Run: headless pygame with SDL's dummy video driver; simulated clock (each Clock.tick advances the game by its frame time, no real sleeping); random seed 0; keys injected as events and as key.get_pressed() state; no mouse input.
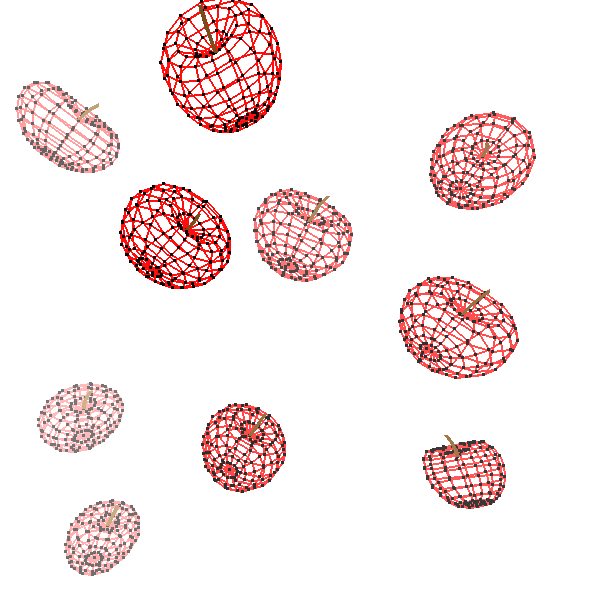
Frame 1 of 4 · flips 1–60 · no input
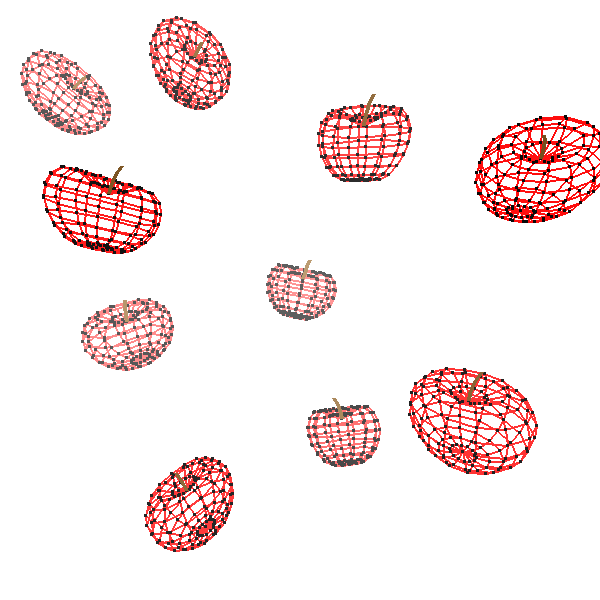
Frame 2 of 4 · flips 61–180 · tapped SPACE, RETURN · held RIGHT (→), D
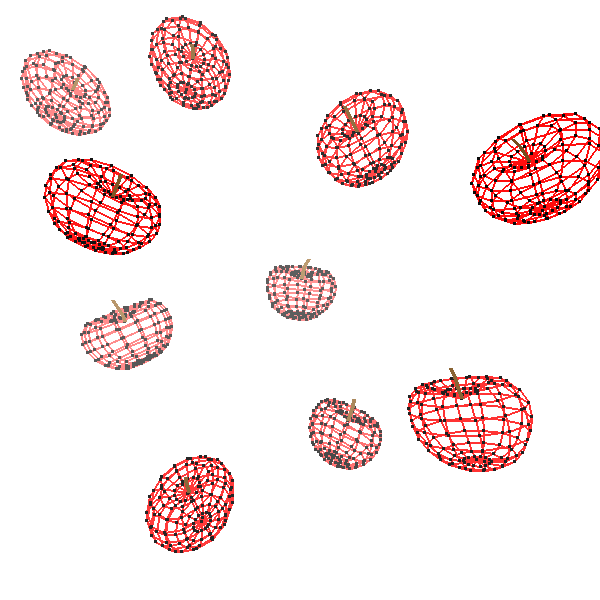
Frame 3 of 4 · flips 181–300 · held DOWN (↓), S
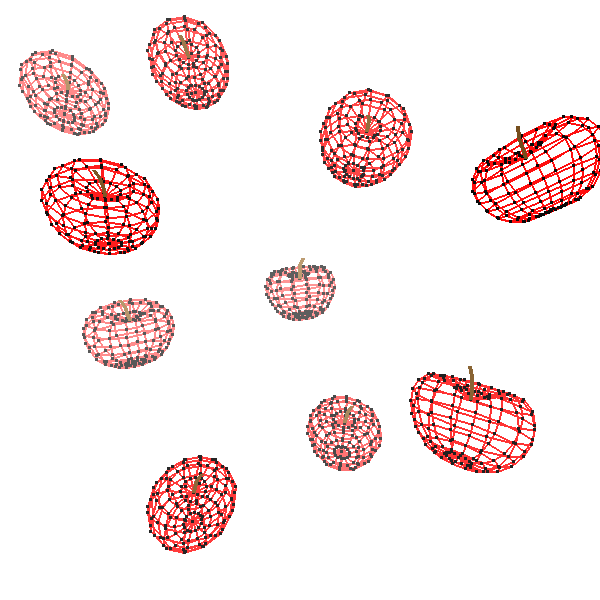
Frame 4 of 4 · flips 301–420 · held LEFT (←), A, UP (↑), W

The pygame program that drew these frames:

import pygame
import sys
import math
import random

pygame.init()
SCREEN_WIDTH = 600
SCREEN_HEIGHT = 600
FPS = 60

screen = pygame.display.set_mode(size=(SCREEN_WIDTH, SCREEN_HEIGHT))
pygame.display.set_caption("3d epler")

clock = pygame.time.Clock()

ANTALL_EPLER = 10
random.seed()  # bruk random.seed(1) hvis du vil ha samme plassering hver gang


def draw_point(x, y, s=3, color=(0, 0, 0)):
    pygame.draw.rect(
        surface=screen,
        color=color,
        rect=(round(x - s / 2), round(y - s / 2), s, s)
    )


def draw_line(p1, p2, color=(255, 0, 0), width=2):
    pygame.draw.line(surface=screen, color=color, start_pos=p1, end_pos=p2, width=width)


def screen_coords(x, y) -> tuple[float, float]:
    screen_x = (x + 1) / 2 * SCREEN_WIDTH
    screen_y = (1 - y) / 2 * SCREEN_HEIGHT
    return screen_x, screen_y


def clear():
    screen.fill((255, 255, 255))


def project(x, y, z) -> tuple[float, float]:
    if z < 0.01:
        z = 0.01
    return x / z, y / z


def rotate_X(x, y, z, vinkel) -> tuple[float, float, float]:
    c = math.cos(vinkel)
    s = math.sin(vinkel)
    return x, y * c - z * s, y * s + z * c


def rotate_Y(x, y, z, vinkel) -> tuple[float, float, float]:
    c = math.cos(vinkel)
    s = math.sin(vinkel)
    return x * c + z * s, y, -x * s + z * c


# ---------- Eple-modellen (lages bare én gang og deles av alle epler) ----------
N_BREDDE = 12
N_LENGDE = 14


def radius(t):
    return math.sin(t) * (0.55 + 0.08 * math.cos(t))


def hoyde(t):
    h = 0.5 * math.cos(t)
    h -= 0.30 * math.exp(-(t / 0.45) ** 2)
    h += 0.10 * math.exp(-((math.pi - t) / 0.45) ** 2)
    return h


points = []
for i in range(N_BREDDE + 1):
    t = math.pi * i / N_BREDDE
    r = radius(t)
    y = hoyde(t)
    for j in range(N_LENGDE):
        v = 2 * math.pi * j / N_LENGDE
        points.append([r * math.cos(v), y, r * math.sin(v)])


def idx(i, j):
    return i * N_LENGDE + (j % N_LENGDE)


lines = []
for i in range(N_BREDDE + 1):
    for j in range(N_LENGDE):
        lines.append((idx(i, j), idx(i, j + 1)))
        if i < N_BREDDE:
            lines.append((idx(i, j), idx(i + 1, j)))

stem = [
    [0.00, hoyde(0), 0.0],
    [0.01, 0.28, 0.0],
    [0.04, 0.42, 0.0],
    [0.09, 0.52, 0.0],
]


# ---------- Mange epler ----------
class Eple:
    def __init__(self, sx, sy, z):
        # sx, sy er posisjon på skjermen (-1 til 1), z er dybde
        self.x = sx * z   # ganger z så eplet havner på riktig sted etter projeksjon
        self.y = sy * z
        self.z = z
        self.skala = random.uniform(0.8, 1.2)
        self.vinkel = random.uniform(0, 2 * math.pi)
        self.fart = random.uniform(0.3, 1.2) * random.choice([-1, 1])
        self.tilt = random.uniform(-0.8, -0.2)

    def oppdater(self, delta_t):
        self.vinkel += self.fart * delta_t

    def transform(self, p):
        x, y, z = p[0] * self.skala, p[1] * self.skala, p[2] * self.skala
        x, y, z = rotate_X(x, y, z, self.tilt)
        x, y, z = rotate_Y(x, y, z, self.vinkel)
        # flytt eplet til sin plass i verdenen
        x, y, z = x + self.x, y + self.y, z + self.z
        return screen_coords(*project(x, y, z))

    def tegn(self):
        # lenger unna = lysere farge
        dybde = (self.z - 2.5) / 2.5          # 0 (nær) til 1 (langt unna)
        dybde = max(0, min(1, dybde))
        linje_farge = (255, round(190 * dybde), round(190 * dybde))
        punkt_farge = (round(120 * dybde),) * 3

        sp = [self.transform(p) for p in points]
        for a, b in lines:
            draw_line(sp[a], sp[b], color=linje_farge)
        for p in sp:
            draw_point(*p, color=punkt_farge)

        st = [self.transform(p) for p in stem]
        stilk_farge = (110 + round(100 * dybde), 70 + round(110 * dybde), 20 + round(120 * dybde))
        for k in range(len(st) - 1):
            draw_line(st[k], st[k + 1], color=stilk_farge, width=4)


def lag_epler(antall):
    epler = []
    forsok = 0
    while len(epler) < antall and forsok < 1000:
        forsok += 1
        sx = random.uniform(-0.8, 0.8)
        sy = random.uniform(-0.8, 0.8)
        z = random.uniform(2.5, 5.0)
        # ikke la eplene havne oppå hverandre på skjermen
        for e in epler:
            if math.hypot(sx - e.x / e.z, sy - e.y / e.z) < 0.4:
                break
        else:
            epler.append(Eple(sx, sy, z))
    # tegn de lengst unna først
    epler.sort(key=lambda e: -e.z)
    return epler


epler = lag_epler(ANTALL_EPLER)

running = True
while running:
    clear()
    delta_t = clock.tick(FPS) / 1000

    for event in pygame.event.get():
        if event.type == pygame.QUIT:
            running = False
            pygame.quit()
            sys.exit()
        if event.type == pygame.KEYDOWN and event.key == pygame.K_SPACE:
            epler = lag_epler(ANTALL_EPLER)  # mellomrom = nye epler

    for eple in epler:
        eple.oppdater(delta_t)
        eple.tegn()

    pygame.display.flip()
